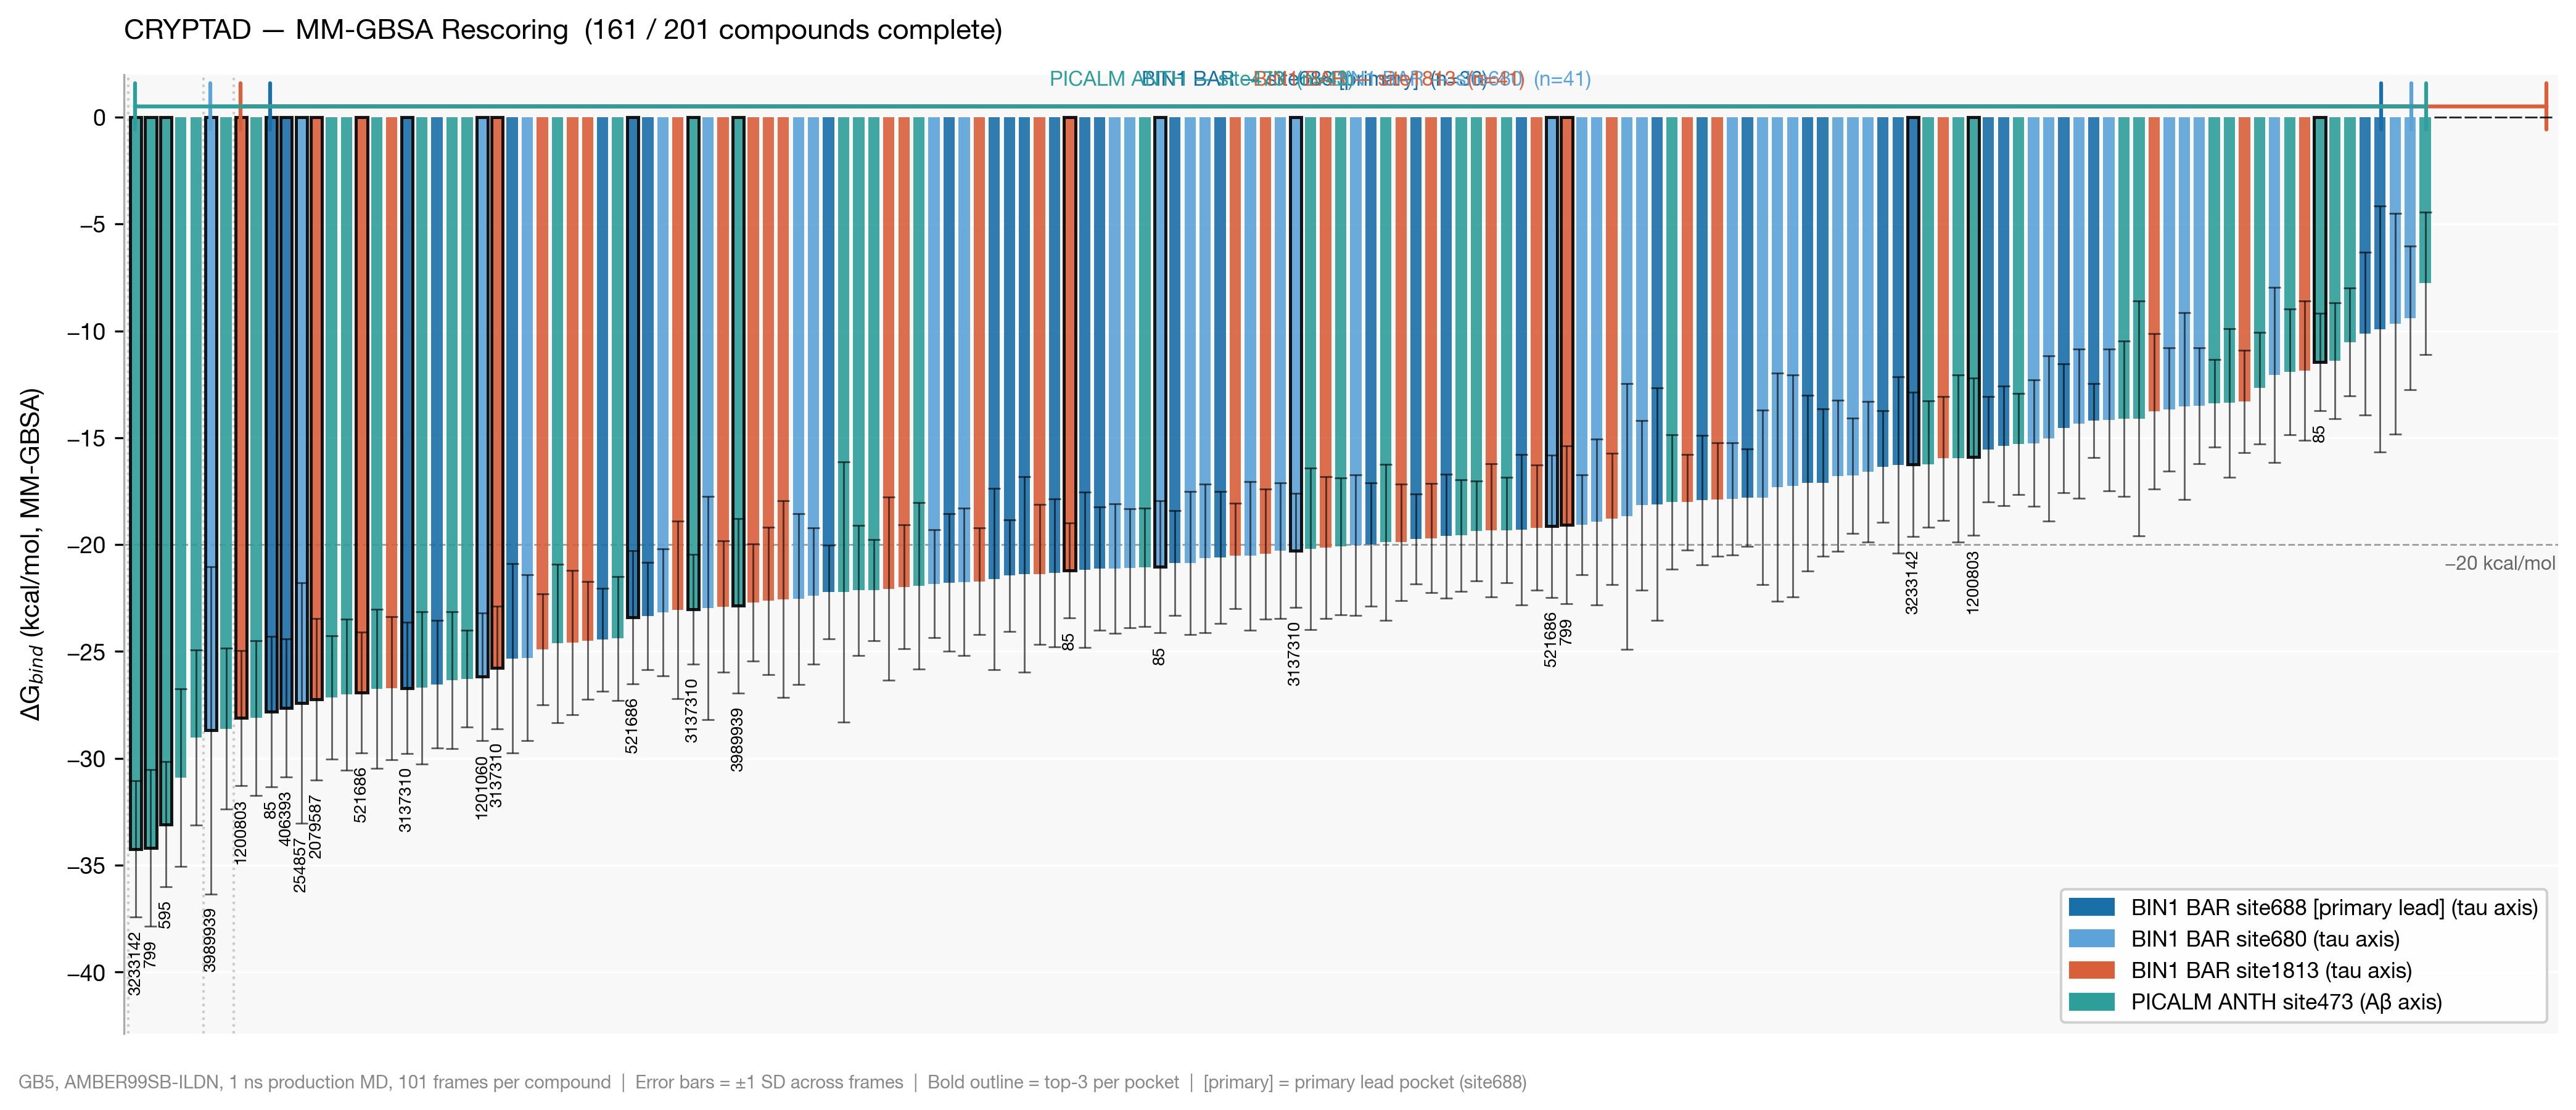

Generate this figure with Python:
"""
CRYPTAD — MM-GBSA preliminary ranking chart
All 4 confirmed cryptic pockets (partial results, updated as jobs complete).
"""

import os, statistics
import matplotlib
import matplotlib.pyplot as plt
import matplotlib.patches as mpatches
import numpy as np

# ── Data collection ──────────────────────────────────────────────────────────
BASE = "/Volumes/PortableSSD/untitled folder/CRYPTAD/04_virtual_screening/mmgbsa"

POCKETS = {
    "S1_site688":  ("BIN1 BAR\nsite688",  "#1A6FA8"),   # blue (primary lead)
    "S1_site680":  ("BIN1 BAR\nsite680",  "#5BA3D9"),   # light blue
    "S1_site1813": ("BIN1 BAR\nsite1813", "#D95F3B"),   # warm red-orange
    "S3_site473":  ("PICALM ANTH\nsite473",  "#2E9E9A"),  # teal
}

results = []
for pocket_id, (label, color) in POCKETS.items():
    pocket_dir = f"{BASE}/{pocket_id}"
    for lig in os.listdir(pocket_dir):
        csv_path = f"{pocket_dir}/{lig}/mmgbsa/FINAL_RESULTS_MMPBSA.csv"
        if not os.path.exists(csv_path):
            continue
        delta_totals = []
        in_delta = False
        with open(csv_path) as f:
            for line in f:
                line = line.strip()
                if line == "Delta Energy Terms":
                    in_delta = True; continue
                if in_delta and line.startswith("Frame #"): continue
                if in_delta and line and line[0].isdigit():
                    parts = line.split(",")
                    try:
                        total = float(parts[-1])
                        if abs(total) < 5000:
                            delta_totals.append(total)
                    except:
                        pass
        if delta_totals:
            mean_dg = statistics.mean(delta_totals)
            sd = statistics.stdev(delta_totals) if len(delta_totals) > 1 else 0
            results.append({
                "dg": mean_dg, "sd": sd,
                "lig": lig, "pocket": pocket_id,
                "label": label, "color": color,
            })

results.sort(key=lambda r: r["dg"])
n = len(results)

# ── Figure setup ─────────────────────────────────────────────────────────────
matplotlib.rcParams.update({
    "font.family": "sans-serif",
    "font.sans-serif": ["Helvetica Neue", "Arial", "DejaVu Sans"],
    "font.size": 9,
    "axes.linewidth": 0.8,
    "xtick.major.width": 0.8,
    "ytick.major.width": 0.8,
    "pdf.fonttype": 42,   # editable text in Illustrator
    "svg.fonttype": "none",
})

fig, ax = plt.subplots(figsize=(14, 6))
fig.patch.set_facecolor("white")
ax.set_facecolor("#F8F8F8")

# ── Bars ─────────────────────────────────────────────────────────────────────
x = np.arange(n)
bar_colors = [r["color"] for r in results]
bar_alphas = [1.0 if i < 10 else 0.75 for i in range(n)]

bars = ax.bar(
    x,
    [r["dg"] for r in results],
    color=bar_colors,
    alpha=0.9,
    width=0.75,
    zorder=3,
    linewidth=0,
)

# Error bars
ax.errorbar(
    x,
    [r["dg"] for r in results],
    yerr=[r["sd"] for r in results],
    fmt="none",
    ecolor="black",
    elinewidth=0.7,
    capsize=2.5,
    capthick=0.7,
    zorder=4,
    alpha=0.6,
)

# ── Highlight top 3 per pocket ───────────────────────────────────────────────
top_ligs = set()
for pocket_id in POCKETS:
    top3 = sorted([r for r in results if r["pocket"] == pocket_id], key=lambda r: r["dg"])[:3]
    top_ligs.update(r["lig"] for r in top3)

for i, r in enumerate(results):
    if r["lig"] in top_ligs:
        # Bold outline on top hits
        bars[i].set_linewidth(1.2)
        bars[i].set_edgecolor("black")
        # Compound label (short ID)
        short = r["lig"].replace("CHEMBL", "")
        ax.text(
            i, r["dg"] - r["sd"] - 0.6,
            short,
            ha="center", va="top",
            fontsize=6.5, fontweight="bold",
            color="black", rotation=90,
            zorder=5,
        )

# ── Reference line ───────────────────────────────────────────────────────────
ax.axhline(y=-20, color="#888888", linewidth=0.7, linestyle="--", zorder=2, alpha=0.8)
ax.text(n - 0.3, -20.5, "−20 kcal/mol", ha="right", va="top",
        fontsize=7.5, color="#666666", style="italic")

# ── Axes styling ─────────────────────────────────────────────────────────────
ax.set_xlim(-0.8, n - 0.2)
ax.set_ylim(min(r["dg"] - r["sd"] for r in results) - 5, 2)
ax.set_ylabel("ΔG$_{bind}$ (kcal/mol, MM-GBSA)", fontsize=10, labelpad=8)
ax.set_xticks([])
ax.yaxis.grid(True, color="white", linewidth=0.8, zorder=1)
ax.set_axisbelow(True)

# Spine cleanup
for spine in ["top", "right", "bottom"]:
    ax.spines[spine].set_visible(False)
ax.spines["left"].set_color("#AAAAAA")

# ── Pocket separators + span annotations ─────────────────────────────────────
pocket_xs = {pid: [i for i, r in enumerate(results) if r["pocket"] == pid]
             for pid in POCKETS}
# Vertical separators between pockets
prev_pid = None
for pid in POCKETS:
    if prev_pid and pocket_xs[pid]:
        bx = pocket_xs[pid][0] - 0.5
        ax.axvline(x=bx, color="#CCCCCC", linewidth=1.0, linestyle=":", zorder=2)
    prev_pid = pid

# Pocket label annotations
pocket_labels = {
    "S1_site688":  "BIN1 BAR — site688 [primary]",
    "S1_site680":  "BIN1 BAR — site680",
    "S1_site1813": "BIN1 BAR — site1813",
    "S3_site473":  "PICALM ANTH — site473",
}
for pid, (_, color) in POCKETS.items():
    xs = pocket_xs[pid]
    if not xs:
        continue
    n_poc = len(xs)
    ax.annotate(
        "", xy=(max(xs) + 0.4, 0.5), xytext=(min(xs) - 0.4, 0.5),
        arrowprops=dict(arrowstyle="|-|", color=color, lw=1.5),
    )
    ax.text(np.mean(xs), 1.3,
            f"{pocket_labels[pid]}  (n={n_poc})",
            ha="center", va="bottom", fontsize=8.0,
            color=color, fontweight="bold")

# ── Title and caption ────────────────────────────────────────────────────────
ax.set_title(
    f"CRYPTAD — MM-GBSA Rescoring  ({n} / 201 compounds complete)",
    fontsize=11, fontweight="bold", pad=14, loc="left",
)
fig.text(
    0.01, 0.01,
    "GB5, AMBER99SB-ILDN, 1 ns production MD, 101 frames per compound  |  "
    "Error bars = ±1 SD across frames  |  Bold outline = top-3 per pocket  |  "
    "[primary] = primary lead pocket (site688)",
    fontsize=7, color="#888888", va="bottom",
)

# ── Legend ───────────────────────────────────────────────────────────────────
legend_patches = [
    mpatches.Patch(color=POCKETS["S1_site688"][1],  label="BIN1 BAR site688 [primary lead] (tau axis)"),
    mpatches.Patch(color=POCKETS["S1_site680"][1],  label="BIN1 BAR site680 (tau axis)"),
    mpatches.Patch(color=POCKETS["S1_site1813"][1], label="BIN1 BAR site1813 (tau axis)"),
    mpatches.Patch(color=POCKETS["S3_site473"][1],  label="PICALM ANTH site473 (Aβ axis)"),
]
ax.legend(handles=legend_patches, loc="lower right", frameon=True,
          framealpha=0.9, edgecolor="#CCCCCC", fontsize=8.5)

plt.tight_layout(rect=[0, 0.04, 1, 1])

OUTDIR = "/Volumes/PortableSSD/untitled folder/CRYPTAD/03_pocket_analysis"
plt.savefig(f"{OUTDIR}/mmgbsa_ranking.png", dpi=300, bbox_inches="tight")
plt.savefig(f"{OUTDIR}/mmgbsa_ranking.pdf", bbox_inches="tight")
print(f"Saved to {OUTDIR}/mmgbsa_ranking.png (.pdf)")
plt.show()
